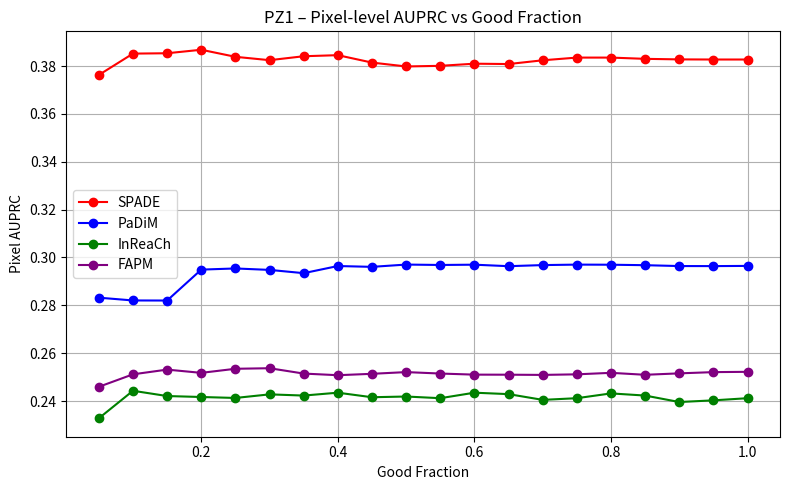
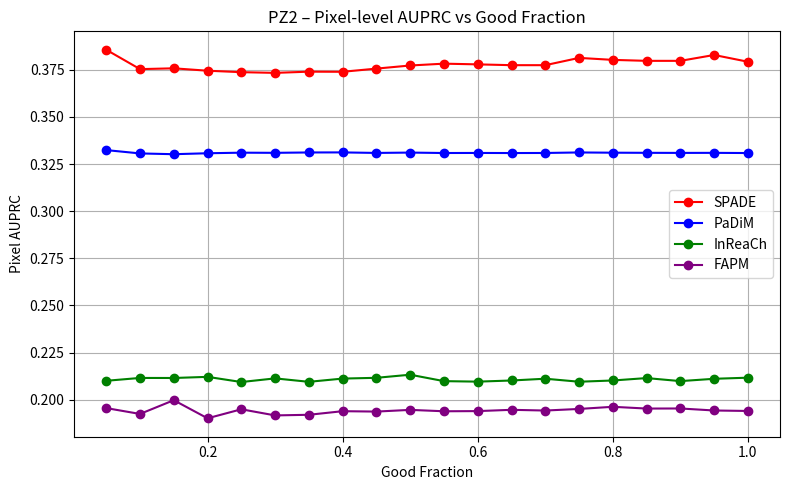
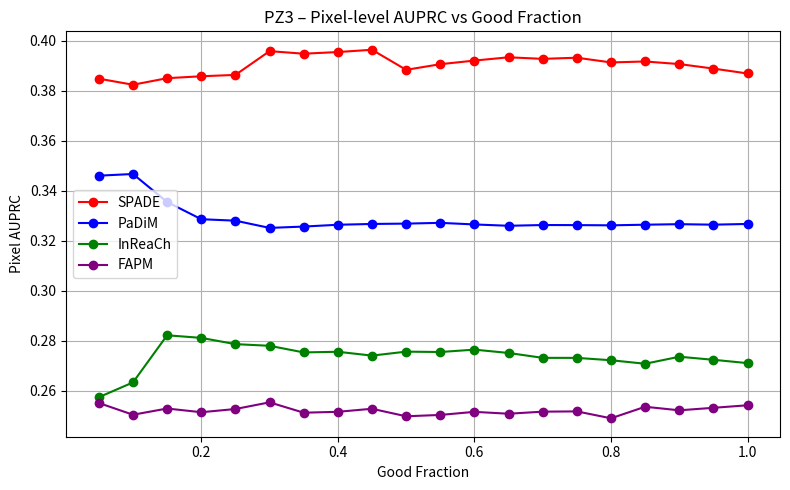
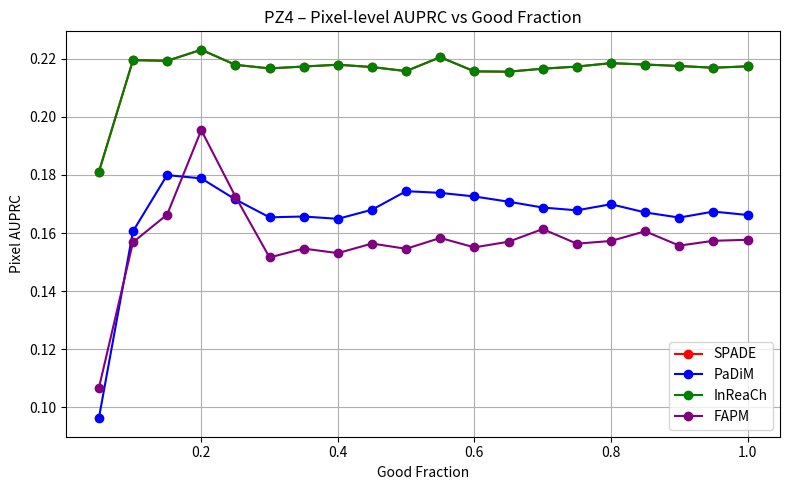
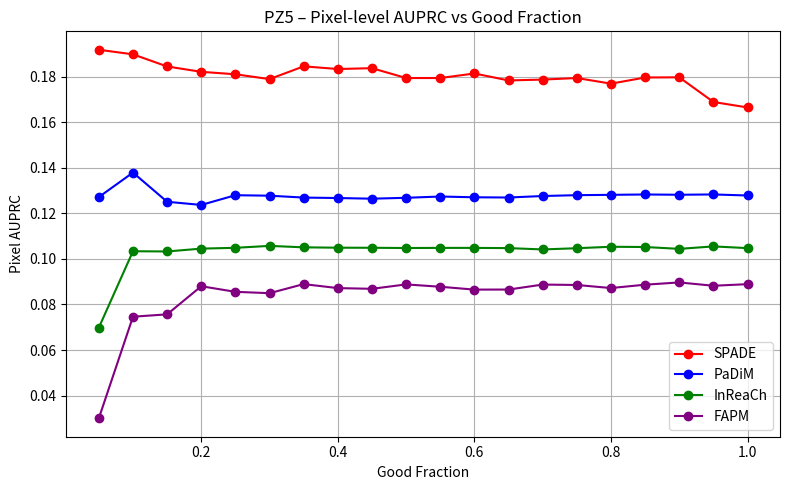

Python code for these plots, in order:
import matplotlib.pyplot as plt
import numpy as np

# ===========================
# ASCISSE COMUNI (% GOOD)
# ===========================

good_fractions = np.array([
    0.05, 0.10, 0.15, 0.20, 0.25,
    0.30, 0.35, 0.40, 0.45, 0.50,
    0.55, 0.60, 0.65, 0.70, 0.75,
    0.80, 0.85, 0.90, 0.95, 1.00
])

# ===========================
# TUTTI I PR (Pixel AUPRC) PER PEZZO E METODO
# ===========================
# Metodi: SPADE, PaDiM, InReaCh, FAPM

results_pr = {

    "PZ1": {
        "SPADE": [
            0.37628477313527753, 0.3852055454593263, 0.3853545523194072,
            0.3868135213187536, 0.38386700648722105, 0.38245887423353697,
            0.38410476101972113, 0.38455286625916985, 0.38145339209006235,
            0.3798342916790881, 0.38009749968246653, 0.3809921963942688,
            0.38084523969256384, 0.3824127435944609, 0.38354238163579607,
            0.38354255892662903, 0.3830179406012082, 0.382788936426361,
            0.3827369522466937, 0.38273705759049115
        ],
        "PaDiM": [
            0.28320866690517016, 0.28204555090543193, 0.28201465113624835,
            0.2949366788122274, 0.29541748723801137, 0.29481587535798986,
            0.29345189821546, 0.2964347020130453, 0.2960887130549317,
            0.2970422811386387, 0.29687483809845544, 0.2969942447691679,
            0.2963696347923221, 0.2968232969656357, 0.2970259894788179,
            0.2969802339033014, 0.29678260753293056, 0.29642384092349416,
            0.2964026057253014, 0.29648373729526095
        ],
        "InReaCh": [
            0.2328, 0.2443, 0.2421, 0.2417, 0.2413,
            0.2428, 0.2423, 0.2435, 0.2416, 0.2419,
            0.2412, 0.2435, 0.2429, 0.2405, 0.2412,
            0.2432, 0.2423, 0.2396, 0.2403, 0.2412,
        ],
        "FAPM": [
            0.24595659476146536, 0.2511776092454834, 0.25314752322572653,
            0.2517879198747878, 0.25349528653474107, 0.25372443022531466,
            0.2514902049692362, 0.2508088315704273, 0.2513884940901535,
            0.25210651491135616, 0.251503400491267, 0.25104544457204736,
            0.25101799629490956, 0.2509309881035764, 0.2511721767361612,
            0.25180123385326286, 0.2509805241022012, 0.2515794838588196,
            0.25209392735130653, 0.25222066844562263
        ],
    },

    "PZ2": {
        "SPADE": [
            0.3856878190204944, 0.3754095351229021, 0.3758384796670054,
            0.37456337192821726, 0.37379332085546974, 0.37341775771979047,
            0.3740601844500864, 0.37399601433003743, 0.37568527730210116,
            0.37733351785533875, 0.37830940978395855, 0.37793051824544716,
            0.37750235480600997, 0.37750418689669607, 0.38136986591298,
            0.3803182120041766, 0.3798027589454287, 0.3798016720894075,
            0.3829180062648343, 0.37932511759833815
        ],
        "PaDiM": [
            0.3324311821034204, 0.3306627054525935, 0.3302498018256176,
            0.3307560802169433, 0.3310620994917191, 0.33098223401177446,
            0.33117270213095296, 0.3312069675436914, 0.3309273225351591,
            0.3311119881567339, 0.3308842319351213, 0.33091945092394287,
            0.33087188059704015, 0.3309041034666387, 0.3311802779642701,
            0.3310526627022158, 0.33098657821668187, 0.33094181098765685,
            0.33096807705240894, 0.33087460656034073
        ],
        "InReaCh": [
            0.20998825449881753, 0.21149741134556035, 0.21147418773181836,
            0.21207393607789876, 0.20933143768488635, 0.21126148686166718,
            0.2094384836150257, 0.21115874523289463, 0.21156662085456684,
            0.21321357563489088, 0.20980135406728795, 0.20953726574097717,
            0.21014143070032476, 0.21108867117819813, 0.2094881054866318,
            0.21014505697410235, 0.2114263881990595, 0.20981649692792181,
            0.21104808727631247, 0.2116349520933388
        ],
        "FAPM": [
            0.19549628742934227, 0.19239006033984363, 0.19968424417205238,
            0.1900793844696434, 0.19486469857199637, 0.19160892611127944,
            0.19194243774371467, 0.19385479083518303, 0.19364389457117803,
            0.19454591920516934, 0.19380870480065204, 0.1938965695262358,
            0.19458147974521672, 0.1941956215957374, 0.19504485788270765,
            0.1961797699785383, 0.19524815720736505, 0.1952905785682841,
            0.19422072472385044, 0.19397064468299394
        ],
    },

    "PZ3": {
        "SPADE": [
            0.38487332107269334, 0.382444554990845, 0.38506570687029246,
            0.38583669401292353, 0.386378142893139, 0.39588307541538414,
            0.39485480788181615, 0.3955197647930717, 0.3964330041466208,
            0.3884068805697951, 0.390660177953064, 0.39210575831921035,
            0.3934205544964676, 0.3927946145546325, 0.39325337047050785,
            0.3913675591270267, 0.39174977987015414, 0.390708564958743,
            0.38890593742188234, 0.3869419769252004
        ],
        "PaDiM": [
            0.3460907450119339, 0.3467584873294068, 0.3355639579718383,
            0.32867724422479916, 0.32809658752798915, 0.3252066432122274,
            0.32573996807398675, 0.32646167029896267, 0.3267833762666736,
            0.3269197413753036, 0.3272269212641779, 0.3265885002389075,
            0.3260539282389744, 0.32635487548785835, 0.32632266798227305,
            0.3262322840101411, 0.3264825672968593, 0.3266964063648802,
            0.3264970153913, 0.32678556561339944
        ],
        "InReaCh": [
            0.25751324646139556, 0.2634259057132716, 0.282270761850144,
            0.2812302655199745, 0.27873125667512694, 0.27806778160933276,
            0.2754217043616516, 0.27567769931549757, 0.27414461082745845,
            0.275728376056199, 0.2755846733727614, 0.27653106641474257,
            0.27520333993725, 0.2732465085023467, 0.2732341908478533,
            0.27229452909408264, 0.270887143268118, 0.27369292437685055,
            0.27247188775900877, 0.2711432999653236
        ],
        "FAPM": [
            0.2551959397077054, 0.25049858707283784, 0.25298834276489723,
            0.251506004966367, 0.2527898491056184, 0.2554617447167211,
            0.25131416500303266, 0.25167437275714305, 0.25288864155394286,
            0.24988423151554787, 0.2504226272595715, 0.251656737158216,
            0.25090484690395853, 0.2517325603391506, 0.251840556004588,
            0.2490799313808752, 0.25368990057838375, 0.25227340921339203,
            0.2532760045585839, 0.25428314029915877
        ],
    },

    "PZ4": {
        "SPADE": [
            0.18102345106087103, 0.21953012869050353, 0.2192760653149158,
            0.22309112957552235, 0.2179089572069204, 0.21667124795250656,
            0.21732004107851613, 0.2179428112674226, 0.21713695646789938,
            0.2157463506721987, 0.22053457313310393, 0.21564993292845383,
            0.21554798919475388, 0.21657675599647136, 0.21730378973140785,
            0.21848870353116487, 0.2180047376738357, 0.21750491342218145,
            0.21690238837970244, 0.21738845927173878
        ],
        "PaDiM": [
            0.0962663227542501, 0.16062209044387565, 0.1799546687668102,
            0.17882802106226614, 0.17157198316189182, 0.16542795077757091,
            0.16570974976512853, 0.16490464600238647, 0.1680384588915107,
            0.17442827587520482, 0.17384391058193585, 0.17260468877857704,
            0.17079947053766412, 0.16879501050121004, 0.16783792484748683,
            0.1699303226132186, 0.1671104024200717, 0.1653451765084546,
            0.16739906710235908, 0.1662356878132434
        ],
        "InReaCh": [
            0.18102345106087103, 0.21953012869050353, 0.2192760653149158, 0.22309112957552235,
            0.2179089572069204, 0.21667124795250656, 0.21732004107851613, 0.2179428112674226,
            0.21713695646789938, 0.2157463506721987, 0.22053457313310393, 0.21564993292845383,
            0.21554798919475388, 0.21657675599647136, 0.21730378973140785, 0.21848870353116487,
            0.2180047376738357, 0.21750491342218145, 0.21690238837970244, 0.21738845927173878
        ],
        "FAPM": [
            0.10661431633135993, 0.1568526946324217, 0.16635862276632862,
            0.19542316130679638, 0.17258991160162662, 0.15162327303661483,
            0.15466450307910992, 0.15310970926188633, 0.15639813672385788,
            0.15459961263939087, 0.15832483830246327, 0.15508373372547377,
            0.15703571815783565, 0.16138385818308248, 0.1563591579251631,
            0.15729257204029196, 0.16062342576150504, 0.15569089023011917,
            0.15735003530199168, 0.1576929508931863
        ],
    },

    "PZ5": {
        "SPADE": [
            0.19188720431055095, 0.18987927049488765, 0.18454805134938806,
            0.1821921776797606, 0.18111868450184457, 0.17899636876735303,
            0.18460696554600306, 0.18342385642272369, 0.18380051310085188,
            0.17946137897350464, 0.17947540099779946, 0.18146989541898761,
            0.1784107478129718, 0.1787911695159459, 0.17946847884609166,
            0.1770007932284528, 0.17970486359992255, 0.17978292473569396,
            0.1689424584990004, 0.1665451061937673
        ],
        "PaDiM": [
            0.1271860778522705, 0.13794428464356423, 0.12511563187592595,
            0.1237275465594552, 0.12799937539820608, 0.12778740925910254,
            0.1269595965048737, 0.1267614322837219, 0.1264693410723022,
            0.12686378008981575, 0.12742322560403227, 0.1270886445063868,
            0.126991381409064, 0.12764335228329043, 0.12801642310240743,
            0.12816299843776732, 0.12831940663799002, 0.12820153941279908,
            0.12833425345463476, 0.12787406739119944
        ],
        "InReaCh": [
            0.06982684753177973, 0.10338972361622431, 0.10328788138646548,
            0.104541480351691, 0.10489985667814795, 0.10574167035844438,
            0.10510898286921244, 0.10494419544103502, 0.10491201486894242,
            0.10480395256574347, 0.10486221345622608, 0.10486181586036908,
            0.10476485123051316, 0.10417735807314837, 0.10471736623578581,
            0.10535319554941386, 0.10524660731552121, 0.10443334445951749,
            0.10551094139544297, 0.10476291464320046
        ],
        "FAPM": [
            0.030012308723632763, 0.0746378333236338, 0.07566585011271587,
            0.08801815553174926, 0.08556388638604483, 0.08496754264746201,
            0.08895470629298939, 0.08719735759704648, 0.08688924325984985,
            0.0888216019563163, 0.08778660013053173, 0.08653816487552735,
            0.08656412543889959, 0.08875157049995382, 0.08857051887234078,
            0.08722235840118378, 0.08869884409836995, 0.08968712991548218,
            0.08822970627634946, 0.08892662821523026
        ],
    },
}

# Colori per i metodi
colors = {
    "SPADE": "red",
    "PaDiM": "blue",
    "InReaCh": "green",
    "FAPM": "purple",
}

# =================================================
# FUNZIONE PER PLOTTARE TUTTI I METODI SU UN PEZZO (PR)
# =================================================

def plot_piece_pr(piece_name, methods_dict):
    print(f"Plotting PR for {piece_name} ...")

    plt.figure(figsize=(8, 5))

    for method_name, values in methods_dict.items():
        plt.plot(
            good_fractions,
            values,
            marker="o",
            label=method_name,
            color=colors.get(method_name, None)  # usa colore se definito
        )

    plt.title(f"{piece_name} – Pixel-level AUPRC vs Good Fraction")
    plt.xlabel("Good Fraction")   # Asse X = %
    plt.ylabel("Pixel AUPRC")     # Asse Y = PR
    plt.grid(True)
    plt.legend()
    plt.tight_layout()
    plt.show()


# =================================================
# ESEGUI LA PLOTTATURA PER TUTTI I PEZZI
# =================================================

for piece, methods_dict in results_pr.items():
    plot_piece_pr(piece, methods_dict)
